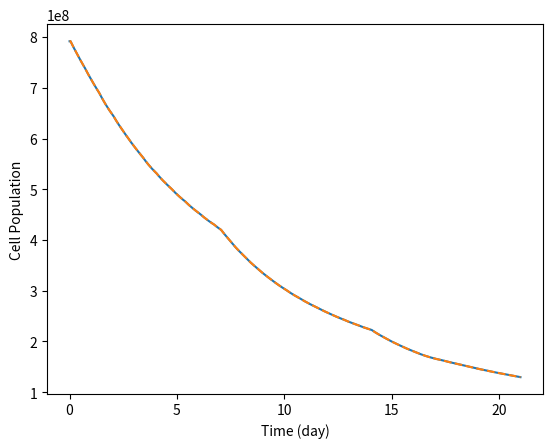
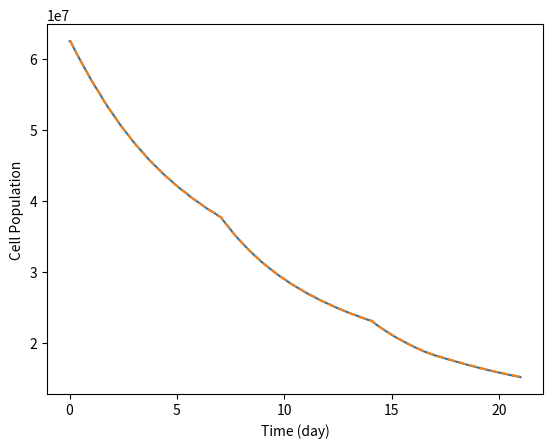
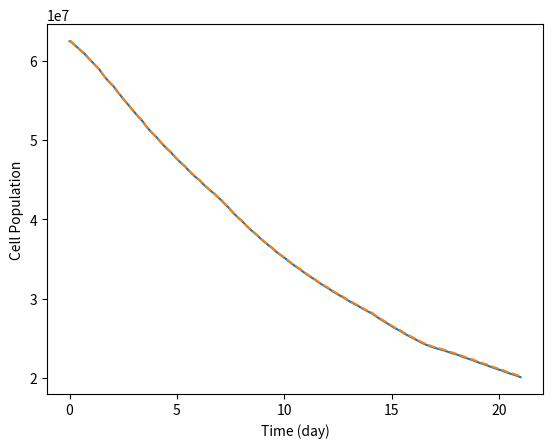
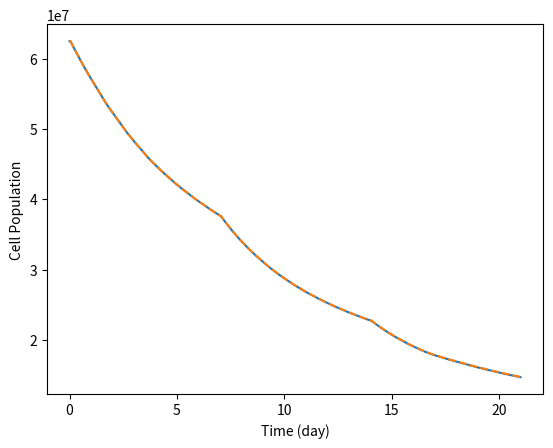

Python code for these plots, in order:
#  ___________________________________________________________________________________________________________
# |                                                                                                           |
# |                       Combination Chemotherapy Optimization with Discrete Dosing                          |
# |                                                                                                           |
# |           Temitayo Ajayi, Seyedmohammadhossein Hosseinian, Andrew J. Schaefer, Clifton D. Fuller          |
# |___________________________________________________________________________________________________________|


# # Tumor growth under chemotherapy

#


import math
import numpy as np
import matplotlib
matplotlib.use('agg')
from matplotlib import pyplot as plt
import pandas as pd


#


#  Generating discrete times (timeSteps) and the corresponding indices (stageSteps) 
#  simLength = number of days; eulerH = fraction of a day (e.g., 1/24 for an hour)

def det_TimeSteps(simLength, eulerH):
    timeSteps = np.linspace(0,simLength,math.ceil(simLength/eulerH))
    stageSteps = []
    counter = 0
    for s in timeSteps:
        stageSteps.append(counter)
        counter += 1
    return timeSteps, stageSteps


#


# Partitioning the "stageSteps" into days (outputs "daySets") as well as indices for meals (outputs "mealSets")

def det_daySetsAndMeals(simLength, eulerH):
    dayPoints = 1.0/eulerH
    if dayPoints.is_integer():
        daySets = [[int(day*dayPoints + d) for d in range(int(dayPoints))] for day in range(simLength)]
        mealSets = [[daySets[day][0], daySets[day][int(dayPoints/3)],daySets[day][2*int(dayPoints/3)]] for day in range(simLength)]
        return daySets, mealSets
    else:
        print('*** "dayPoints" NOT integral! *** \n \n')
        input('Press any key to continue...')


#


# Capecitabine administration

def makeU_Capecitabine(simLength, eulerH, withRest):
    dose4pill = 4*500*(10**(-3))
    dose3pill = 3*500*(10**(-3))
    dose2pill = 2*500*(10**(-3))
    timeSteps, stageSteps = det_TimeSteps(simLength, eulerH)
    daySets, mealSets = det_daySetsAndMeals(simLength, eulerH)
    U = [0. for s in stageSteps]
    afterDayThree=[]
    for day in range(len(mealSets)):
        if day<=3:
            U[mealSets[day][0]] = dose4pill
            U[mealSets[day][1]] = dose4pill
        else:
            afterDayThree.extend(mealSets[day])
    for meal in range(len(afterDayThree)):
        if meal%2 == 0:
            U[afterDayThree[meal]] = dose3pill
        else:
            U[afterDayThree[meal]] = dose2pill
    if withRest=='yes':
        # One day rest after 16 days
        rest = [int(16*(1/eulerH)+counter+1) for counter in range(int(1/eulerH))]
        for r in rest:
            U[r] = 0.0
    return U


#


# Docetaxel administration

def makeU_Docetaxel(simLength, eulerH):
    dose = [1.7*100*10**(-3), 1.7*75*10**(-3), 1.7*75*10**(-3)]
    timeSteps, stageSteps = det_TimeSteps(simLength, eulerH)
    U = [0. for s in stageSteps]
    for cycle in range(int(simLength/7.)):
        for counter in range(7*int(1/eulerH)):
            if counter==0:
                U[cycle*(7*int(1/eulerH))+counter] = dose[cycle]
    return U


#


# Etoposide administration

def makeU_Etoposide(simLength, eulerH, withRest):
    dose = 1*50*(10**(-3))
    timeSteps, stageSteps = det_TimeSteps(simLength, eulerH)
    daySets, mealSets = det_daySetsAndMeals(simLength, eulerH)
    allMeals = []
    for meal in mealSets:
        allMeals.extend(meal)
    U = [0. for s in stageSteps]
    for meal in range(len(allMeals)):
        if meal%2 == 0:
            U[allMeals[meal]] = dose
    if withRest=='yes':
        # One day rest after 16 days
        rest = [int(16*(1/eulerH)+counter+1) for counter in range(int(1/eulerH))]
        for r in rest:
            U[r] = 0.0
    return U


#


# Drug (effective) concentration

def makeCandEgivenU(simLength, eulerH, U, bioCon, vol, effectFloor):
    timeSteps, stageSteps = det_TimeSteps(simLength, eulerH)     
    C = [0 for s in stageSteps]
    E = [0 for s in stageSteps]
    for s in stageSteps[1:]:
        C[s] = C[s-1] - (eulerH * bioCon * C[s-1]) + (U [s-1] / vol)
        E[s] = max(0, C[s] - effectFloor) 
    return C, E


#


def simulate_tumor_former(E, simLength, eulerH, initPops, popMaxes, effectCoeffs, effectExpons, gompParam, popTypes, drugTypes):
    timeSteps, stageSteps = det_TimeSteps(simLength, eulerH)
    P = [[0. for s in stageSteps] for q in popTypes]
    for q in popTypes:
        P[q][0] = initPops[q]
        for s in stageSteps[1:]:
            P[q][s] = P[q][s-1] + eulerH*(gompParam*(popMaxes[q] - P[q][s-1])\
                                          - sum(effectCoeffs[d][q]*math.exp(-effectExpons[d][q]*timeSteps[s-1])*E[d][s-1] for d in drugTypes))
    return P 


#


def simulate_tumor_latter(E, simLength, eulerH, initPops, popMaxes, effectCoeffs, effectExpons, gompParam, popTypes, drugTypes):
    timeSteps, stageSteps = det_TimeSteps(simLength, eulerH)
    P = [[0. for s in stageSteps] for q in popTypes]
    for q in popTypes:
        P[q][0] = initPops[q]
    for s in stageSteps[1:]:
        for q in popTypes:
            P[q][s] = P[q][s-1] + eulerH*(gompParam*(popMaxes[q] - math.log(sum(math.exp(P[g][s-1]) for g in popTypes)))\
                                          - sum(effectCoeffs[d][q]*math.exp(-effectExpons[d][q]*timeSteps[s-1])*E[d][s-1] for d in drugTypes))
    return P 


#


# Main
withRest='yes'

simLength = 21                                # in days
eulerH = 1.0/(8*3.0)                          # as a fraction of a day (e.g., 1/24 for one hour)
drugTypes = range(0,3)
popTypes = range(0,4)
#
bioCons = [.6,.2,.8]
vol = 15*10**-3                               # volume (in m^3) for drug concentration
gompParam = 0.0007
initPops = [20.49, 17.95, 17.95, 17.95]       # in log scale        
popMaxes_former = [7.0 + ele for ele in initPops]
popMaxes_latter = [27.73 for ele in initPops]
resistEffect = [0.25, 0.25, 0.25]
cEffect = 7.2*10**(-5)                       # for Capecitabine
dEffect = 8.0*10**(-3)                       # for Docetaxel
eEffect = 5.1*10**(-3)                       # for Etoposide
effectCoeffs = [[cEffect, resistEffect[0]*cEffect, cEffect, cEffect], 
                [dEffect, dEffect, resistEffect[1]*dEffect, dEffect], 
                [eEffect, eEffect, eEffect, resistEffect[2]*eEffect]]
weeklyEffectExpons = [[.04, .04, .04, .04], [.0876, .0876, .0876, .0876], [.1, .1, .1, .1]] 
effectExpons = [[(1/7.0)*weeklyEffectExpons[d][q] for q in popTypes] for d in drugTypes]
# Operational parameters
effectFloors = [.0, .0, .5]
#
timeSteps, stageSteps = det_TimeSteps(simLength, eulerH)
daySets, mealSets = det_daySetsAndMeals(simLength, eulerH)
#
U_Capecitabine = makeU_Capecitabine(simLength, eulerH, withRest)
U_Docetaxel = makeU_Docetaxel(simLength, eulerH)
U_Etoposide = makeU_Etoposide(simLength, eulerH, withRest)
C_Capecitabine, E_Capecitabine = makeCandEgivenU(simLength, eulerH, U_Capecitabine, bioCons[0], vol, effectFloors[0])
C_Docetaxel, E_Docetaxel = makeCandEgivenU(simLength, eulerH, U_Docetaxel, bioCons[1], vol, effectFloors[1])
C_Etoposide, E_Etoposide = makeCandEgivenU(simLength, eulerH, U_Etoposide, bioCons[2], vol, effectFloors[2])
U = [U_Capecitabine, U_Docetaxel, U_Etoposide]
C = [C_Capecitabine, C_Docetaxel, C_Etoposide]
E = [E_Capecitabine, E_Docetaxel, E_Etoposide]
P_former = simulate_tumor_former(E, simLength, eulerH, initPops, popMaxes_former, effectCoeffs, effectExpons, gompParam, popTypes, drugTypes)
P_latter = simulate_tumor_latter(E, simLength, eulerH, initPops, popMaxes_latter, effectCoeffs, effectExpons, gompParam, popTypes, drugTypes)
for cellType in popTypes:
    N_former = [math.exp(P_former[cellType][i]) for i in range(len(P_former[cellType]))]
    N_latter = [math.exp(P_latter[cellType][i]) for i in range(len(P_latter[cellType]))]
    #
    plt.plot(timeSteps, N_former)
    plt.plot(timeSteps, N_latter, linestyle='dashed')
    plt.xlabel('Time (day)')
    plt.ylabel('Cell Population')
    plt.savefig("cellType_"+str(cellType)+".png")
    plt.close()
    print('cellType = '+str(cellType))
    print('N_E1 = '+str(N_latter[-1]))
    print('N_E2 = '+str(N_former[-1]))
    diff = (N_latter[-1] - N_former[-1])
    per = (N_latter[-1] - N_former[-1])/N_latter[-1]
    print('Difference in cell count = '+str(diff)) 
    print('Difference ratio = '+str(per)) 
    print("-------------------------------------")
